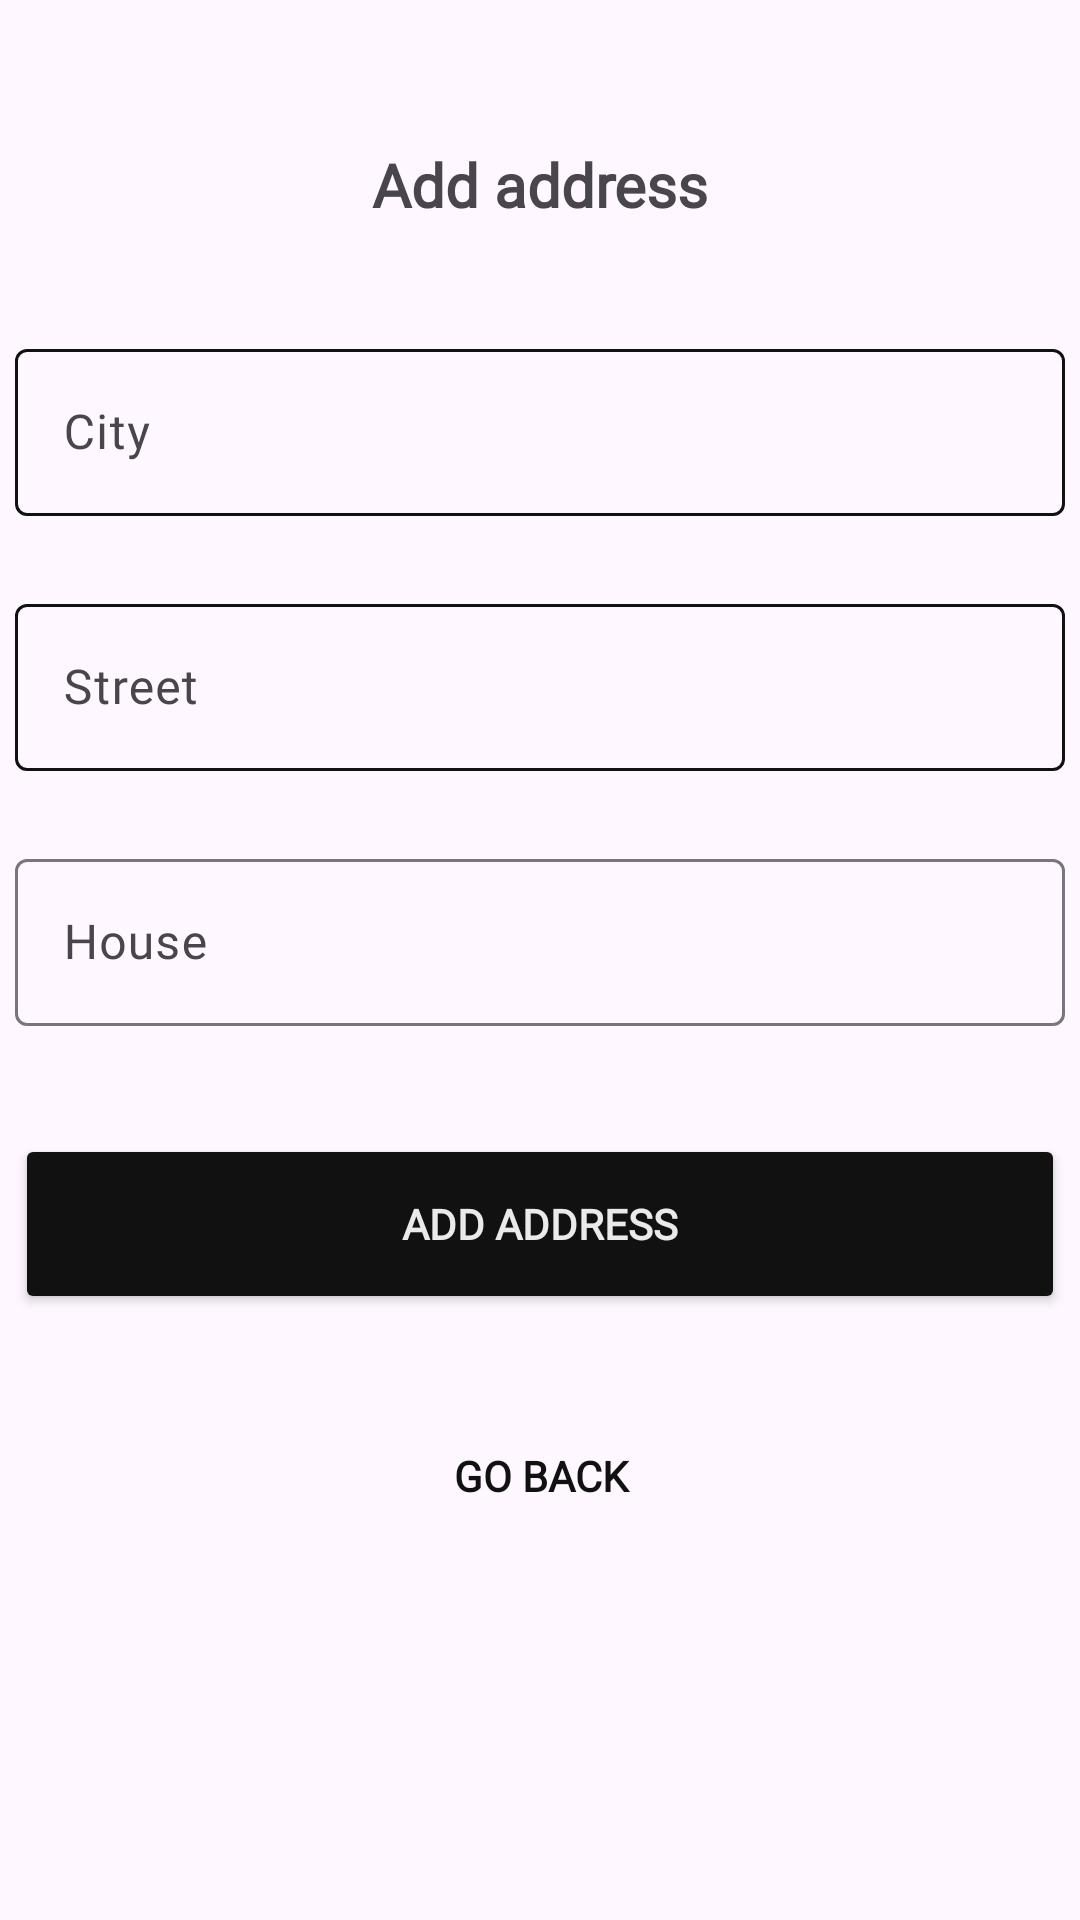

Android layout source for this screen:
<!-- AndroidManifest.xml: application theme Theme.TaxiXML -->
<!-- res/layout/fragment_add_address.xml -->
<?xml version="1.0" encoding="utf-8"?>
<FrameLayout xmlns:android="http://schemas.android.com/apk/res/android"
    xmlns:tools="http://schemas.android.com/tools"
    android:layout_width="match_parent"
    android:layout_height="match_parent"
    xmlns:app="http://schemas.android.com/apk/res-auto"
    tools:context=".presentation.view.fragment.AddAddressFragment">

    <ScrollView
        android:layout_width="match_parent"
        android:layout_height="match_parent">

        <LinearLayout
            android:layout_width="match_parent"
            android:layout_height="match_parent"
            android:orientation="vertical">

            <TextView
                android:id="@+id/tvAddAddressTitle"
                android:layout_width="match_parent"
                android:layout_height="wrap_content"
                android:layout_marginTop="48dp"
                android:text="@string/add_address"
                android:textAlignment="center"
                style="@style/main_title_style" />

            <com.google.android.material.textfield.TextInputLayout
                android:id="@+id/tilCity"
                style="@style/base_edittext_style"
                app:endIconMode="clear_text"
                android:layout_width="350dp"
                android:layout_height="wrap_content"
                android:layout_gravity="center"
                android:layout_marginTop="36dp"
                android:hint="@string/city">

                <com.google.android.material.textfield.TextInputEditText
                    android:id="@+id/etCity"
                    android:layout_width="match_parent"
                    android:layout_height="match_parent"
                    android:inputType="text"/>
            </com.google.android.material.textfield.TextInputLayout>

            <com.google.android.material.textfield.TextInputLayout
                android:id="@+id/tilStreet"
                style="@style/base_edittext_style"
                app:endIconMode="clear_text"
                android:layout_width="350dp"
                android:layout_height="match_parent"
                android:layout_gravity="center"
                android:layout_marginTop="24dp"
                android:hint="@string/street">

                <com.google.android.material.textfield.TextInputEditText
                    android:id="@+id/etStreet"
                    android:layout_width="match_parent"
                    android:layout_height="match_parent"
                    android:inputType="text"/>
            </com.google.android.material.textfield.TextInputLayout>

            <com.google.android.material.textfield.TextInputLayout
                android:id="@+id/tilHouse"
                app:endIconMode="clear_text"
                android:layout_width="350dp"
                android:layout_height="wrap_content"
                android:layout_gravity="center"
                android:layout_marginTop="24dp"
                android:hint="@string/house">

                <com.google.android.material.textfield.TextInputEditText
                    android:id="@+id/etHouse"
                    android:layout_width="match_parent"
                    android:layout_height="match_parent"
                    android:inputType="number"/>
            </com.google.android.material.textfield.TextInputLayout>

            <Button
                android:id="@+id/btnAddAddress"
                style="@style/main_button_style"
                app:cornerRadius="10dp"
                android:layout_width="350dp"
                android:layout_height="60dp"
                android:layout_gravity="center"
                android:layout_marginTop="36dp"
                android:text="@string/add_address" />

            <Button
                android:id="@+id/btnGoBack"
                style="@style/bordered_button_style"
                app:cornerRadius="10dp"
                android:layout_width="350dp"
                android:layout_height="60dp"
                android:layout_gravity="center"
                android:layout_marginTop="24dp"
                android:fontFamily="@font/inter_semibold"
                android:text="@string/go_back" />

        </LinearLayout>
    </ScrollView>
</FrameLayout>
<!-- resources referenced by this layout -->
<resources>
  <string name="add_address">Add address</string>
  <string name="city">City</string>
  <string name="go_back">Go back</string>
  <string name="house">House</string>
  <string name="street">Street</string>
  <style name="base_edittext_style" parent="Widget.Material3.TextInputLayout.OutlinedBox">
          <item name="boxStrokeColor">@color/accentColor</item>
          <item name="cursorColor">@color/accentColor</item>
          <item name="hintTextColor">@color/accentColor</item>
          <item name="endIconMode">clear_text</item>
          <item name="boxBackgroundMode">outline</item>
          <item name="fontFamily">@font/inter</item>
  
      </style>
  <style name="bordered_button_style">
          <item name="android:background">@null</item>
          <item name="android:backgroundTint">@android:color/transparent</item>
          <item name="android:fontFamily">@font/inter_semibold</item>
          <item name="android:textColor">@color/accentColor</item>
          <item name="android:textStyle">bold</item>
          <item name="cornerRadius">10dp</item>
          <item name="strokeColor">@color/accentColor</item>
          <item name="strokeWidth">2dp</item>
      </style>
  <style name="main_button_style">
          <item name="backgroundTint">@color/accentColor</item>
          <item name="android:fontFamily">@font/inter_semibold</item>
          <item name="android:textColor">@color/secondaryColor</item>
          <item name="android:textStyle">bold</item>
          <item name="background">@drawable/main_button_background</item>
          <item name="cornerRadius">10dp</item>
      </style>
  <style name="main_title_style">
          <item name="android:fontFamily">@font/inter_semibold</item>
          <item name="android:textSize">20sp</item>
          <item name="android:textStyle">bold</item>
      </style>
  <style name="Theme.TaxiXML" parent="Base.Theme.TaxiXML" />
  <color name="accentColor" tools:override="true">#111111</color>
  <color name="secondaryColor">#EAEAEA</color>
  <!-- drawable main_button_background (drawable) -->
  <?xml version="1.0" encoding="utf-8"?>
  <selector xmlns:android="http://schemas.android.com/apk/res/android">
      <item android:state_enabled="false">
          <shape>
              <corners android:radius="10dp"/>
              <solid android:color="@color/accentColorNotEnabled"/>
          </shape>
      </item>
      <item>
          <shape android:tint="@color/accentColor">
              <corners android:radius="10dp"/>
              <solid android:color="@color/accentColor"/>
          </shape>
      </item>
  </selector>
  <style name="Base.Theme.TaxiXML" parent="Theme.Material3.DayNight.NoActionBar">
          
          
          <item name="fontFamily">@font/inter</item>
      </style>
  <color name="accentColorNotEnabled">#222222</color>
</resources>
